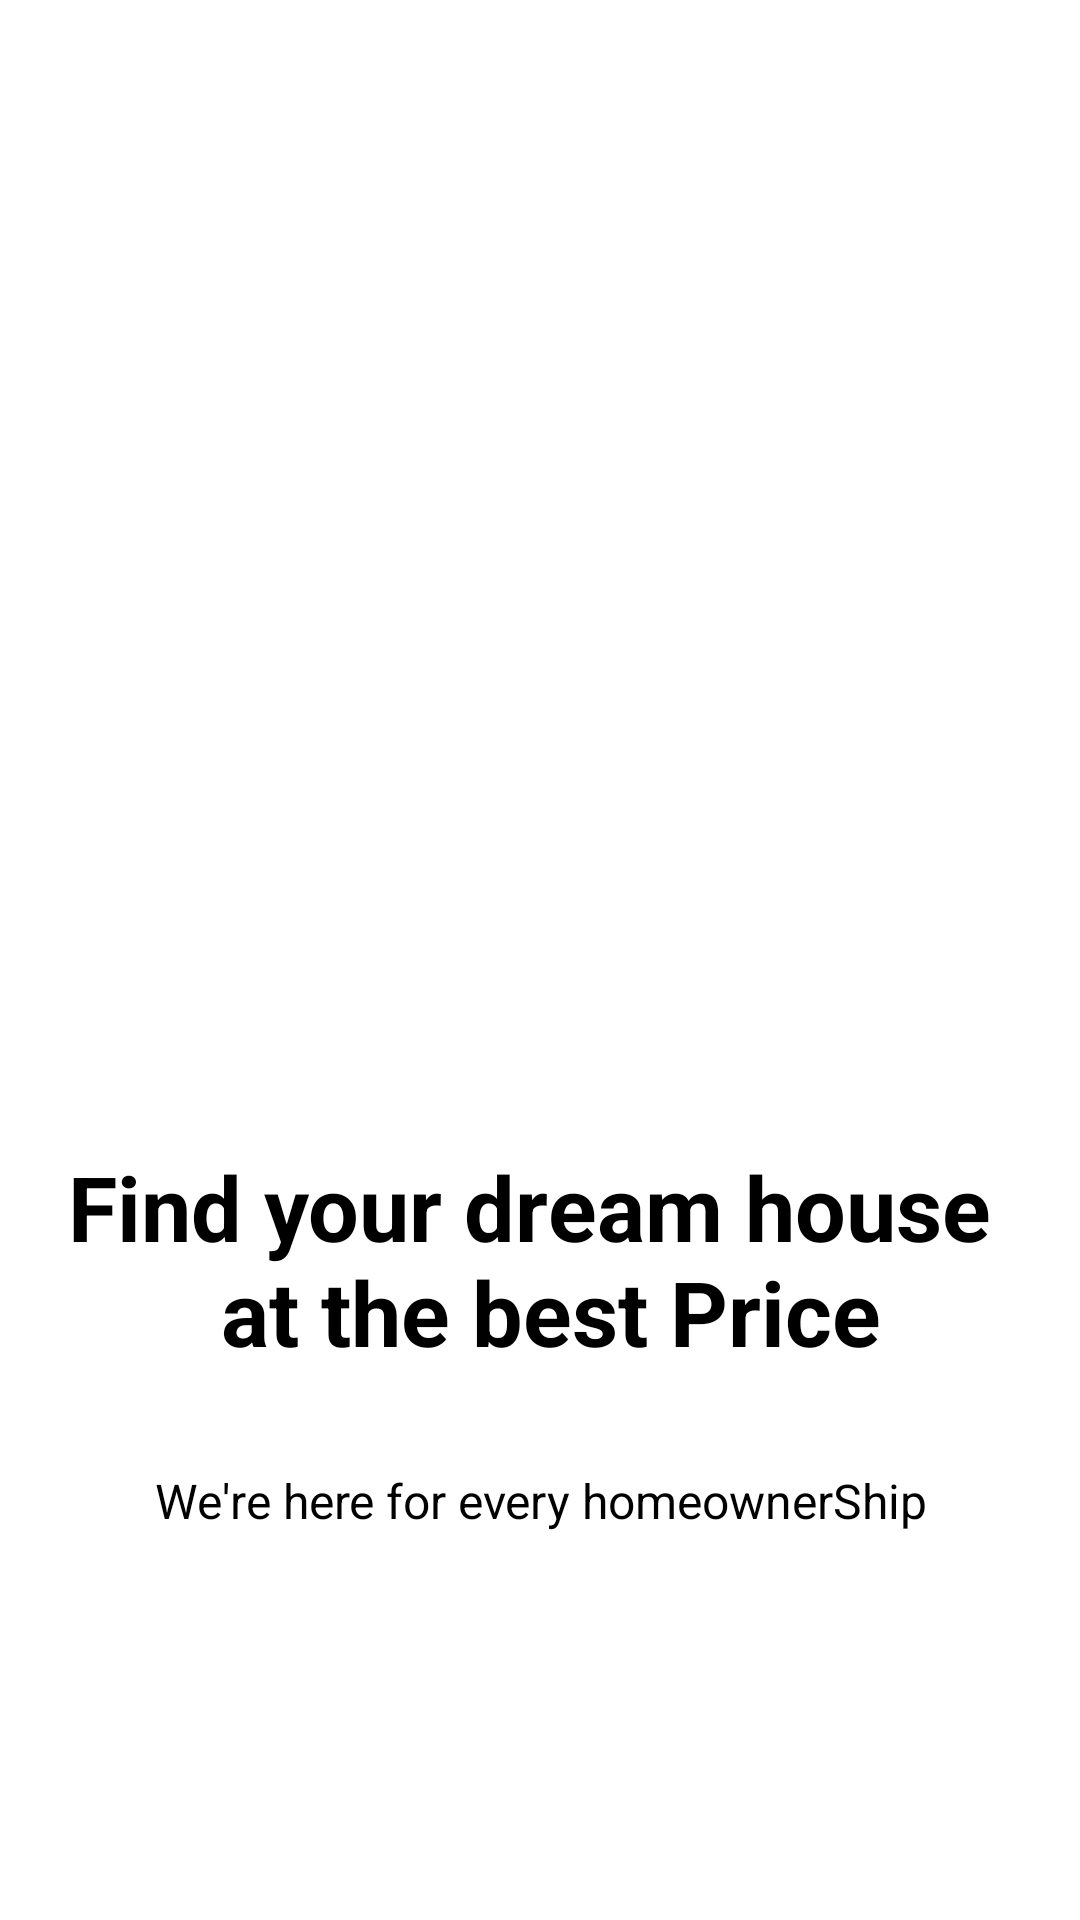

This screen was rendered from an Android layout file. Write that file and the resources it references.
<!-- AndroidManifest.xml: application theme Theme.RealEstate -->
<!-- res/layout/activity_intro.xml -->
<?xml version="1.0" encoding="utf-8"?>
<androidx.constraintlayout.widget.ConstraintLayout xmlns:android="http://schemas.android.com/apk/res/android"
    xmlns:app="http://schemas.android.com/apk/res-auto"
    xmlns:tools="http://schemas.android.com/tools"
    android:layout_width="match_parent"
    android:layout_height="match_parent"
    tools:context=".IntroActivity">

    <ImageView
        android:id="@+id/imageView"
        android:layout_width="272dp"
        android:layout_height="350dp"
        app:layout_constraintStart_toStartOf="parent"
        app:layout_constraintTop_toTopOf="parent"
        app:srcCompat="@drawable/pic_intro" />

    <TextView
        android:id="@+id/textView"
        android:layout_width="wrap_content"
        android:layout_height="wrap_content"
        android:layout_marginTop="32dp"
        android:text="@string/Intro"
        android:textAlignment="center"

        android:textColor="#000000"
        android:textSize="30sp"
        android:textStyle="bold"
        app:layout_constraintEnd_toEndOf="parent"
        app:layout_constraintStart_toStartOf="parent"
        app:layout_constraintTop_toBottomOf="@+id/imageView" />

    <TextView
        android:id="@+id/textView2"
        android:layout_width="wrap_content"
        android:layout_height="wrap_content"
        android:layout_marginTop="32dp"
        android:text="@string/Intro_desc"
        android:textColor="#000000"
        android:textSize="16sp"
        app:layout_constraintEnd_toEndOf="@+id/textView"
        app:layout_constraintStart_toStartOf="@+id/textView"
        app:layout_constraintTop_toBottomOf="@+id/textView" />

    <androidx.appcompat.widget.AppCompatButton
        android:id="@+id/btnStart"
        android:layout_width="0dp"
        android:layout_height="wrap_content"
        android:layout_marginStart="24dp"
        android:layout_marginTop="16dp"
        android:textColor="#ffffff"
        android:textStyle="bold"
        android:textSize="18sp"
        android:layout_marginEnd="24dp"
        android:layout_marginBottom="24dp"
        android:background="@drawable/background_btn"
        android:text="@string/letsStart"
        app:layout_constraintBottom_toBottomOf="parent"
        app:layout_constraintEnd_toEndOf="parent"
        app:layout_constraintStart_toStartOf="parent"
        app:layout_constraintTop_toBottomOf="@+id/textView2" />

</androidx.constraintlayout.widget.ConstraintLayout>
<!-- resources referenced by this layout -->
<resources>
  <string name="Intro">Find your dream house \n at the best Price</string>
  <string name="Intro_desc">We\'re here for every homeownerShip</string>
  <string name="letsStart">let\'s Start</string>
  <style name="Theme.RealEstate" parent="Theme.MaterialComponents.DayNight.DarkActionBar">
          
          <item name="colorPrimary">@color/purple_500</item>
          <item name="colorPrimaryVariant">#858585</item>
          <item name="colorOnPrimary">@color/white</item>
          
          <item name="colorSecondary">@color/teal_200</item>
          <item name="colorSecondaryVariant">@color/teal_700</item>
          <item name="colorOnSecondary">@color/black</item>
          
          <item name="android:statusBarColor">?attr/colorPrimaryVariant</item>
          
      </style>
  <color name="purple_500">#FF018786</color>
  <color name="white">#FFFFFFFF</color>
  <color name="teal_200">#FF03DAC5</color>
  <color name="teal_700">#FF018786</color>
  <color name="black">#FF000000</color>
</resources>
